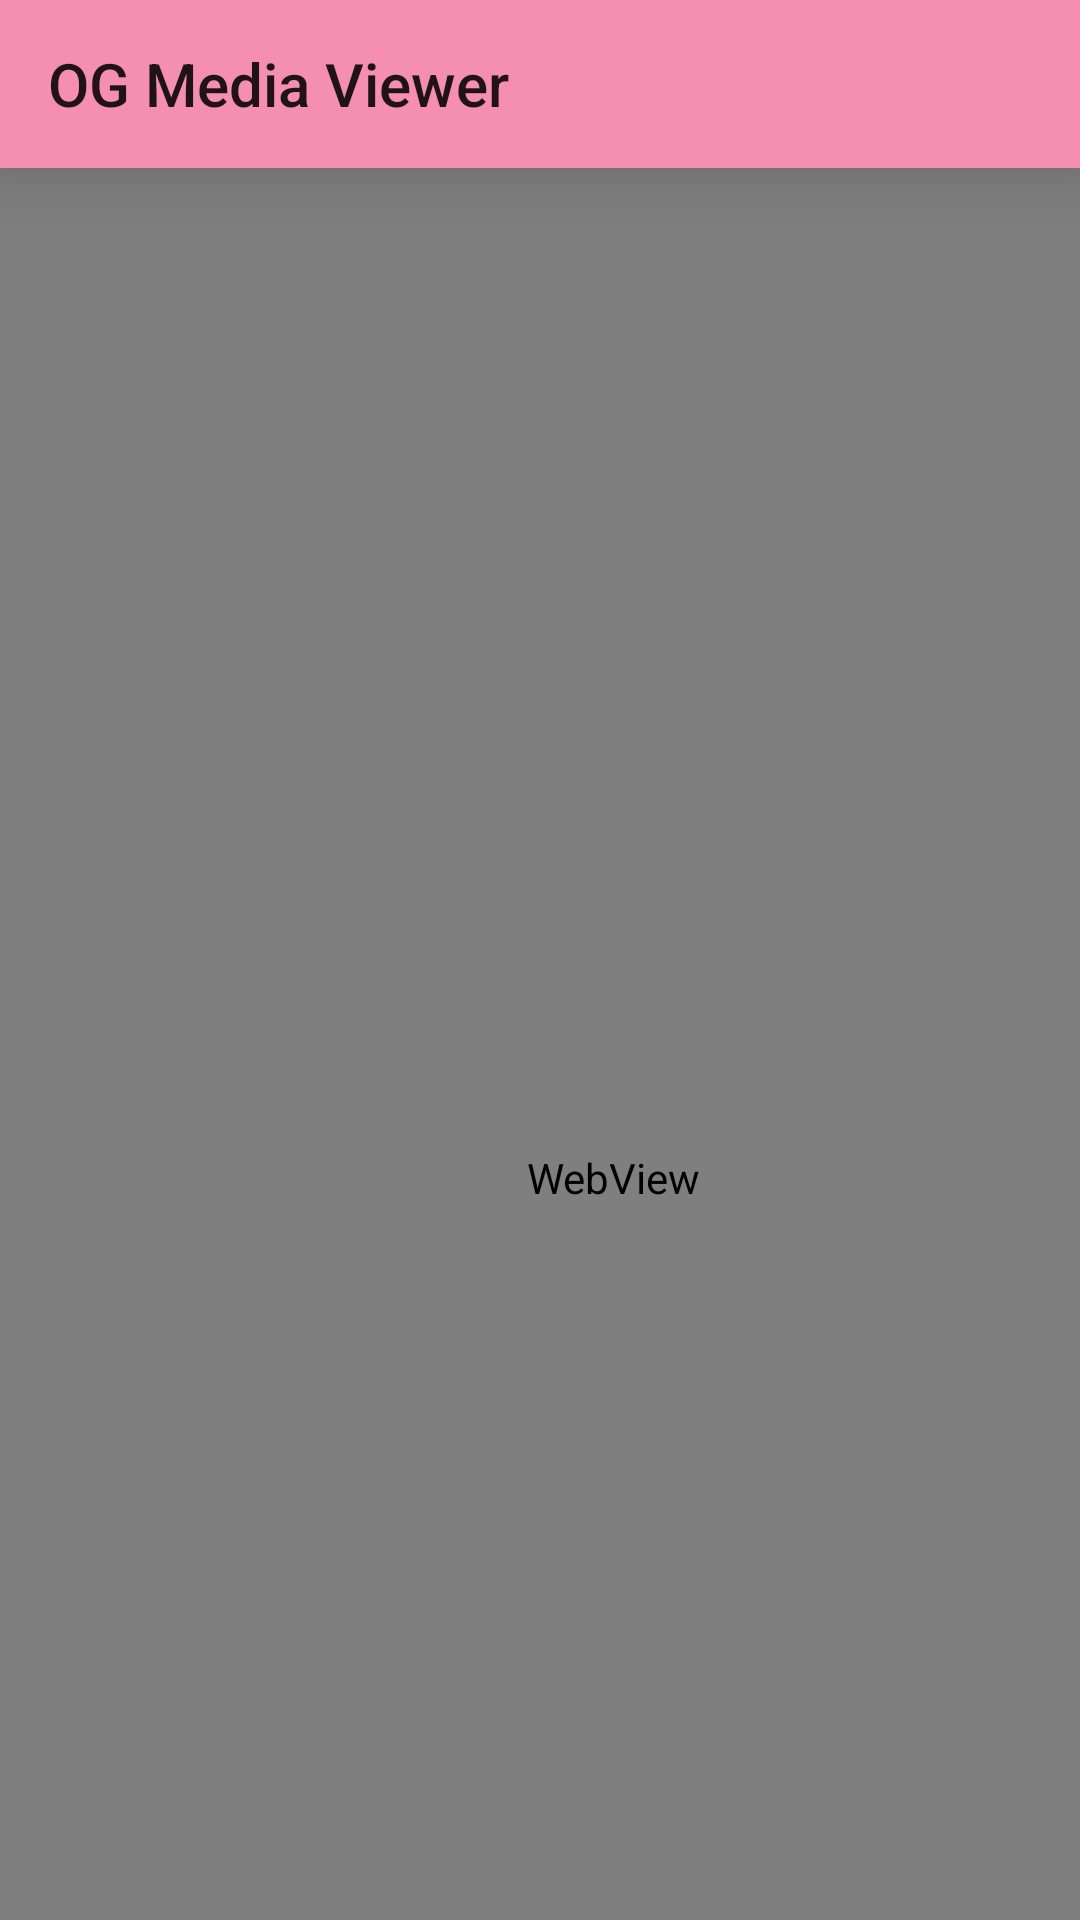

Layout XML and referenced resources for this Android screen:
<!-- AndroidManifest.xml: application theme Theme.AppCompat.Light.NoActionBar -->
<!-- res/layout/activity_view.xml -->
<?xml version="1.0" encoding="utf-8"?>
<LinearLayout
    xmlns:android="http://schemas.android.com/apk/res/android"
    xmlns:app="http://schemas.android.com/apk/res-auto"
    xmlns:tools="http://schemas.android.com/tools"
    android:layout_width="match_parent"
    android:layout_height="match_parent"
    android:orientation="vertical"
    tools:context=".ViewActivity">

    <androidx.appcompat.widget.Toolbar
        android:id="@+id/toolbar"
        android:layout_width="match_parent"
        android:layout_height="?attr/actionBarSize"
        android:background="@color/pink_200"
        android:elevation="16dp"
        android:theme="@style/ThemeOverlay.AppCompat.ActionBar"
        app:popupTheme="@style/ThemeOverlay.AppCompat.Light"
        app:title="OG Media Viewer" />

    <WebView
        android:id="@+id/webView"
        android:layout_width="409dp"
        android:layout_height="673dp"
        android:visibility="visible" />

    <androidx.constraintlayout.widget.ConstraintLayout
        android:id="@+id/layoutView"
        android:layout_width="match_parent"
        android:layout_height="match_parent"
        android:visibility="gone">

        <ImageView
            android:id="@+id/imgThumbnail"
            android:layout_width="0dp"
            android:layout_height="332dp"
            android:layout_marginStart="4dp"
            android:layout_marginTop="24dp"
            android:layout_marginEnd="4dp"
            app:layout_constraintEnd_toStartOf="@+id/button3"
            app:layout_constraintHorizontal_bias="0.54"
            app:layout_constraintStart_toEndOf="@+id/button2"
            app:layout_constraintTop_toTopOf="parent"
            app:srcCompat="@drawable/ic_launcher_background" />

        <TextView
            android:id="@+id/textView2"
            android:layout_width="wrap_content"
            android:layout_height="wrap_content"
            android:layout_marginStart="32dp"
            android:layout_marginTop="16dp"
            android:text="Title"
            app:layout_constraintStart_toStartOf="parent"
            app:layout_constraintTop_toBottomOf="@+id/imgThumbnail" />

        <EditText
            android:id="@+id/txtTitle"
            android:layout_width="match_parent"
            android:layout_height="0dp"
            android:layout_marginStart="32dp"
            android:layout_marginEnd="32dp"
            android:ems="10"
            android:inputType="textPersonName"
            android:text="A Photos"
            app:layout_constraintEnd_toEndOf="parent"
            app:layout_constraintStart_toStartOf="parent"
            app:layout_constraintTop_toBottomOf="@+id/textView2" />

        <Button
            android:id="@+id/btnSave"
            android:layout_width="match_parent"
            android:layout_height="0dp"
            android:layout_marginStart="32dp"
            android:layout_marginTop="16dp"
            android:layout_marginEnd="32dp"
            android:text="Save"
            app:layout_constraintEnd_toEndOf="parent"
            app:layout_constraintStart_toStartOf="parent"
            app:layout_constraintTop_toBottomOf="@+id/txtTitle" />

        <Button
            android:id="@+id/button2"
            android:layout_width="45dp"
            android:layout_height="45dp"
            android:layout_marginStart="8dp"
            android:layout_marginTop="172dp"
            android:onClick="prev"
            android:text="P"
            app:layout_constraintStart_toStartOf="parent"
            app:layout_constraintTop_toTopOf="parent" />

        <Button
            android:id="@+id/button3"
            android:layout_width="45dp"
            android:layout_height="45dp"
            android:layout_marginTop="172dp"
            android:layout_marginEnd="8dp"
            android:onClick="next"
            android:text="N"
            app:layout_constraintEnd_toEndOf="parent"
            app:layout_constraintTop_toTopOf="parent" />

        <TextView
            android:id="@+id/btnDelete"
            android:layout_width="0dp"
            android:layout_height="42dp"
            android:layout_marginStart="32dp"
            android:layout_marginTop="18dp"
            android:layout_marginEnd="32dp"
            android:clickable="true"
            android:onClick="deletePost"
            android:paddingTop="6dp"
            android:text="Delete"
            android:textAlignment="center"
            android:textColor="#B71C1C"
            android:textSize="20sp"
            android:visibility="gone"
            app:layout_constraintEnd_toEndOf="parent"
            app:layout_constraintStart_toStartOf="parent"
            app:layout_constraintTop_toBottomOf="@+id/btnSave" />
    </androidx.constraintlayout.widget.ConstraintLayout>


</LinearLayout>
<!-- resources referenced by this layout -->
<resources>
  <color name="pink_200">#fff48fb1</color>
</resources>
